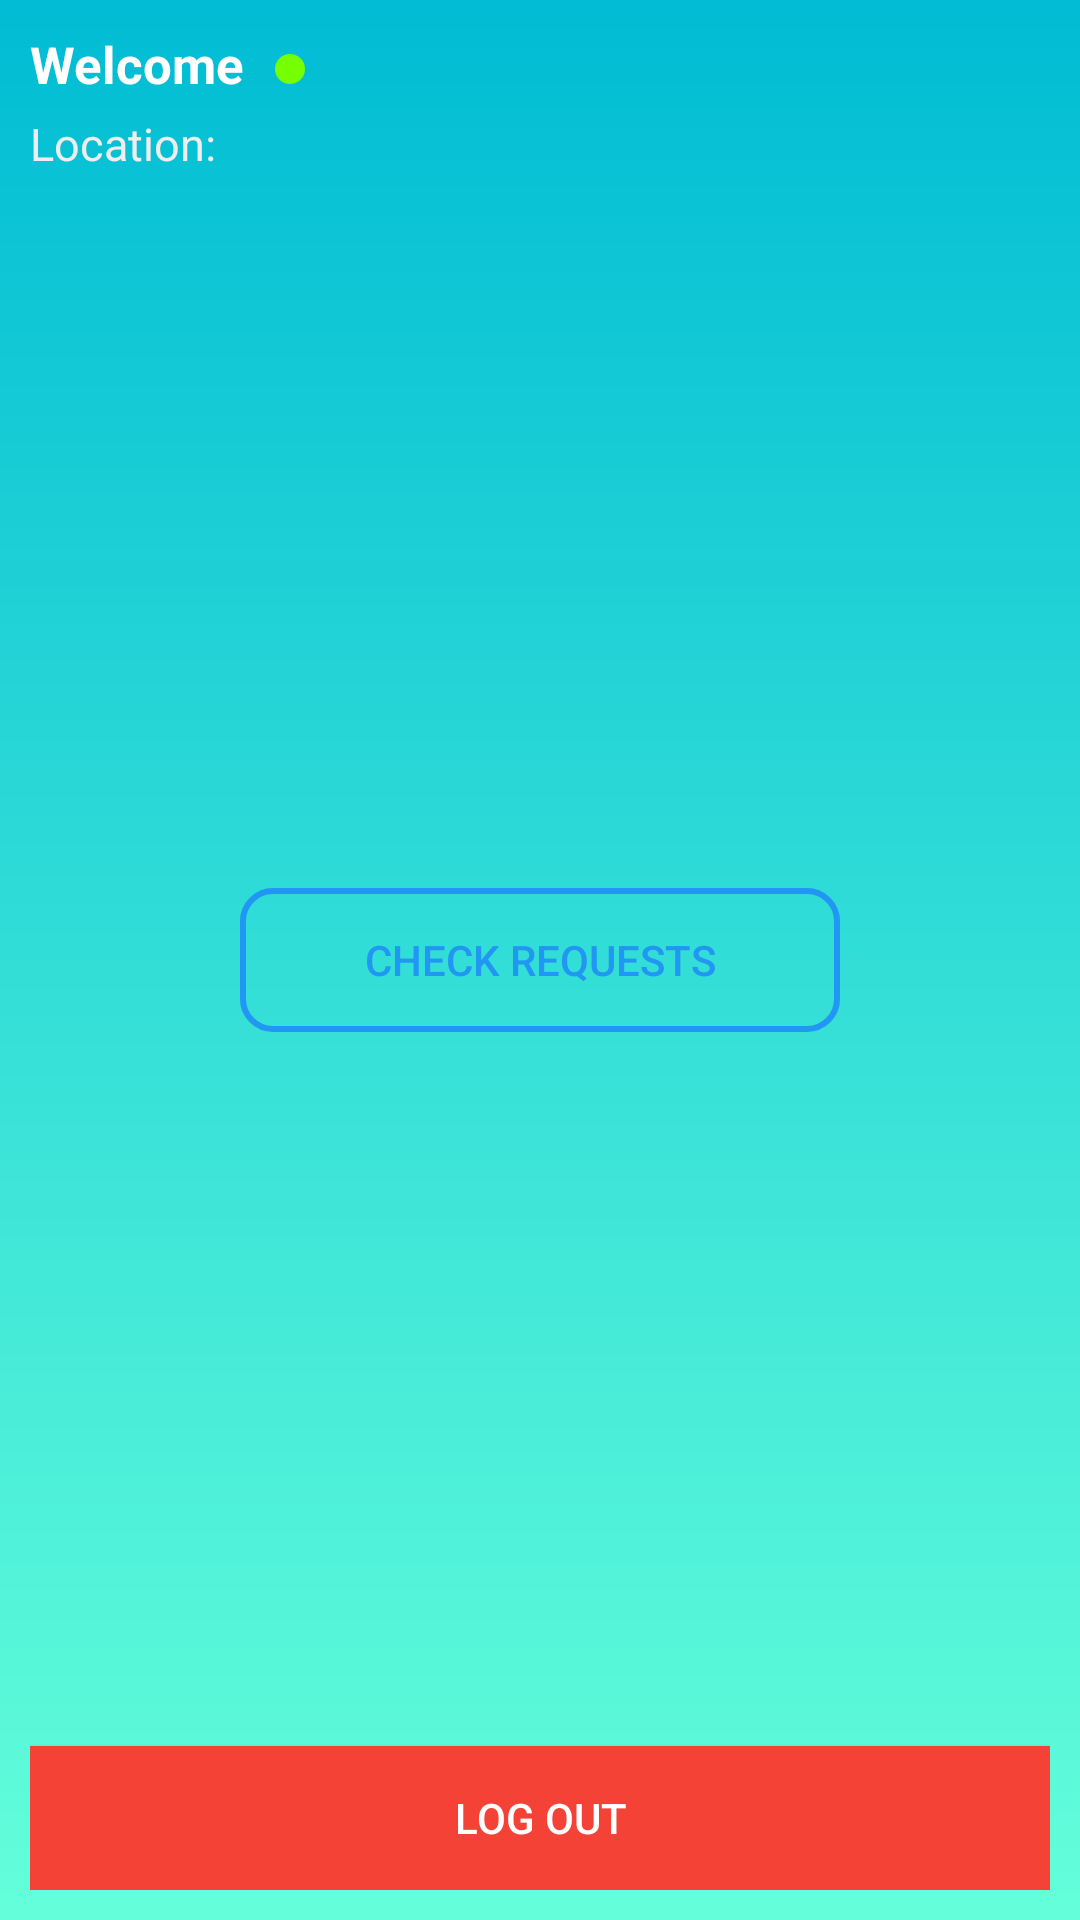

The Android layout XML behind this screen, and the referenced resources:
<!-- AndroidManifest.xml: application theme AppTheme -->
<!-- res/layout/activity_car_dashboard.xml -->
<?xml version="1.0" encoding="utf-8"?>
<RelativeLayout xmlns:android="http://schemas.android.com/apk/res/android"
    xmlns:app="http://schemas.android.com/apk/res-auto"
    xmlns:tools="http://schemas.android.com/tools"
    android:layout_width="match_parent"
    android:layout_height="match_parent"
    tools:context=".Dashboard"
    android:padding="10dp"
    android:background="@drawable/appbackground"
    >
    <View
        android:id="@+id/dot"
        android:layout_toRightOf="@id/text"
        android:layout_width="10dp"
        android:layout_height="10dp"
        android:background="@drawable/dot"
        android:layout_marginTop="8dp"/>
    <TextView
        android:id="@+id/text"
        android:layout_width="wrap_content"
        android:layout_height="wrap_content"
        android:layout_alignParentTop="true"
        android:text="Welcome"
        android:textSize="17dp"
        android:textColor="#fff"
        android:textStyle="bold"
        android:layout_marginRight="10dp"/>
    <TextView
        android:id="@+id/loc"
        android:layout_width="wrap_content"
        android:layout_height="wrap_content"
        android:layout_below="@id/text"
        android:text="Location:"
        android:textSize="15dp"
        android:textColor="#eee"
        android:layout_marginTop="5dp"/>

    <Button
        android:id="@+id/getloc"
        android:layout_width="wrap_content"
        android:layout_height="wrap_content"
        android:text="get loaction"
        android:layout_alignParentBottom="true"
        />
    <LinearLayout
        android:layout_width="wrap_content"
        android:layout_height="wrap_content"
        android:orientation="vertical"
        android:layout_centerInParent="true"
        >
        <Button
            android:id="@+id/resp"
            android:layout_width="200dp"
            android:layout_height="wrap_content"
            android:background="@drawable/transbtn"
            android:textColor="#2196f3"
            android:text="Check requests"
            android:layout_marginBottom="10dp"
            android:layout_marginTop="10dp"/>
    </LinearLayout>
    <Button
        android:id="@+id/out"
        android:layout_width="match_parent"
        android:layout_height="wrap_content"
        android:text="Log out"
        android:layout_alignParentBottom="true"
        android:textColor="#fff"
        android:background="#f44336"
        />

</RelativeLayout>
<!-- resources referenced by this layout -->
<resources>
  <!-- drawable appbackground (drawable) -->
  <?xml version="1.0" encoding="utf-8"?>
  <shape xmlns:android="http://schemas.android.com/apk/res/android"
      android:shape="rectangle">
      <gradient
          android:startColor="#00bcd4"
          android:endColor="#64ffda"
          android:angle="270" />
  </shape>
  <!-- drawable dot (drawable) -->
  <?xml version="1.0" encoding="utf-8"?>
  <shape xmlns:android="http://schemas.android.com/apk/res/android"
      android:shape="oval">
  <solid android:color="#76ff03"/>
  </shape>
  <!-- drawable transbtn (drawable-v21) -->
  <?xml version="1.0" encoding="utf-8"?>
  <ripple xmlns:android="http://schemas.android.com/apk/res/android"
      android:color="@color/colorPrimaryDark">
      <item android:id="@android:id/mask">
          <shape android:shape="rectangle">
              <solid android:color="#2196f3" />
              <corners android:radius="10dp" />
          </shape>
      </item>
  
      <item android:id="@android:id/background">
          <shape android:shape="rectangle">
              <stroke android:color="#2196f3"
                  android:width="2dp"/>
  
              <corners android:radius="10dp" />
          </shape>
      </item>
  </ripple>
  <style name="AppTheme" parent="Theme.AppCompat.Light.DarkActionBar">
          
          <item name="colorPrimary">#2196f3</item>
          <item name="colorPrimaryDark">#0d47a1</item>
          <item name="colorAccent">@color/colorAccent</item>
      </style>
  <!-- not gathered from this repository: default colours our renderer supplied (Android Studio template values) -->
  <color name="colorPrimaryDark">#FF3700B3</color>
  <color name="colorAccent">#FF03DAC5</color>
</resources>
